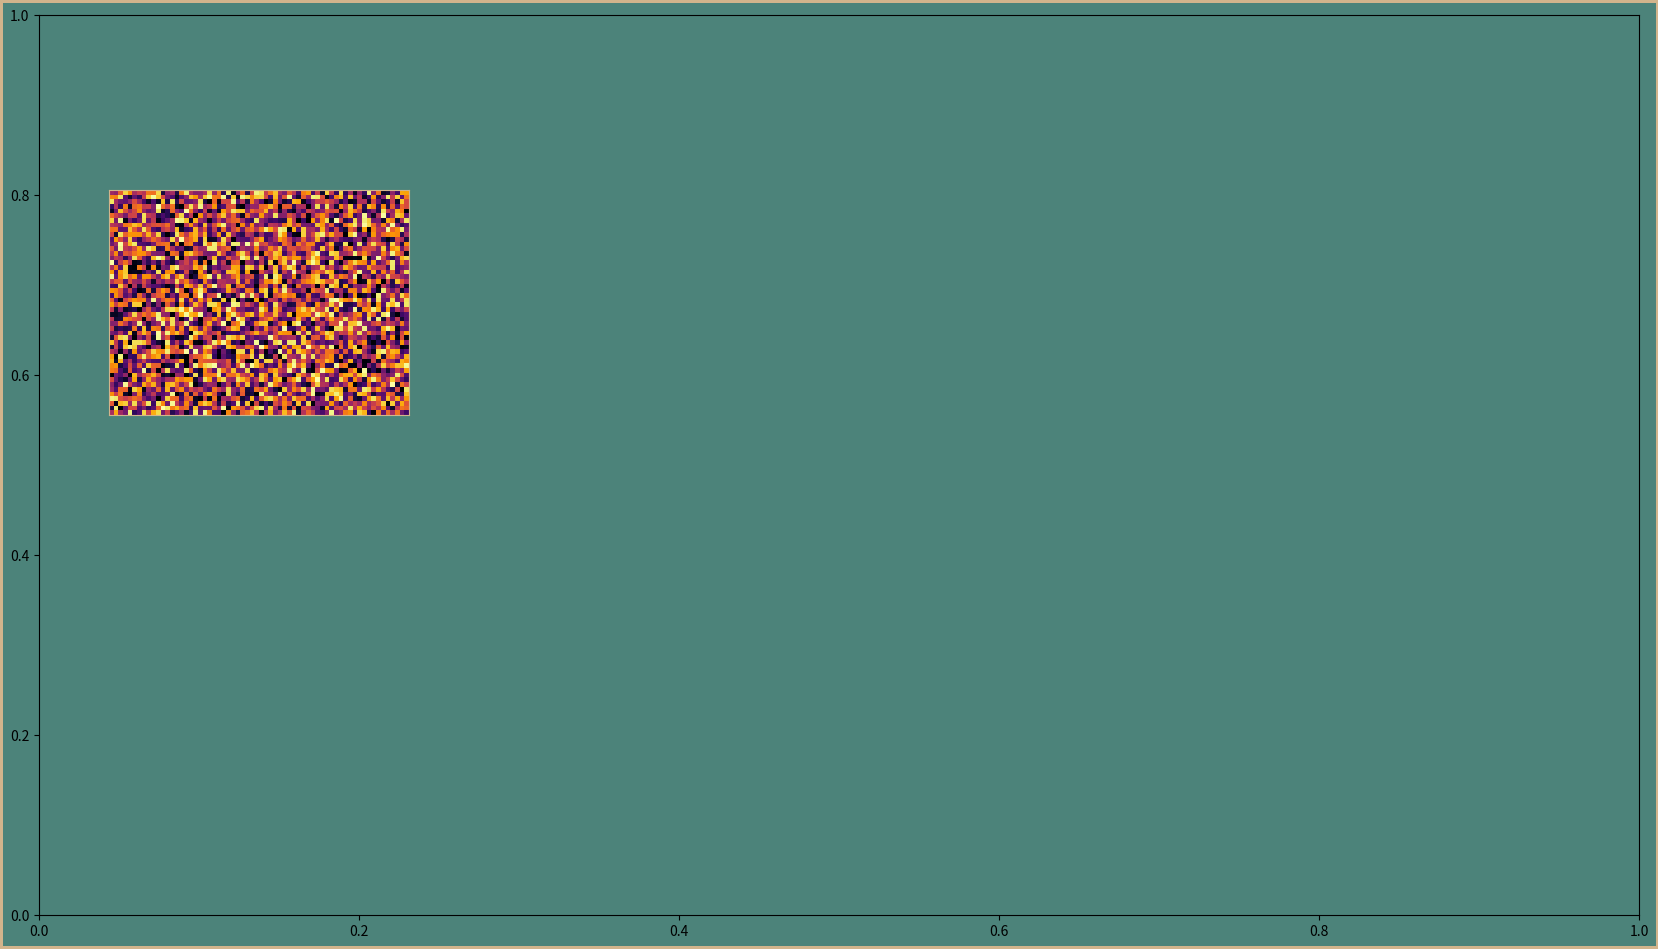

The matplotlib source for this figure:
import numpy as np
import matplotlib
import matplotlib.pyplot as plt
matplotlib.use("agg")

# Choose a color palette
BLUE = "#04253a"
GREEN = "#4c837a"
TAN = "#D2B48C"
DPI = 300


# Generate a autoencoder neural network visualization
# setting up constant params
FIGURE_WIDTH = 16
FIGURE_HEIGHT = 9
RIGHT_BORDER = 0.7
LEFT_BORDER = 0.7
TOP_BORDER = 0.8
BOTTOM_BORDER = 0.6

N_IMAGE_PIXEL_COLS = 64
N_IMAGE_PIXEL_ROWS = 48
N_NODES_BY_LAYER = [10, 7, 5, 8]

INPUT_IMAGE_BOTTOM = 5
INPUT_IMAGE_HEIGHT = 0.25 * FIGURE_HEIGHT
ERROR_IMAGE_SCALE = 0.7
ERROR_GAP_SCALE = 0.3
BETWEEN_LAYER_SCALE = 0.8
BETWEEN_NODE_SCALE = 0.4


def main():
    # print("All the visualization code goes here")
    # print(f"Node images are {N_IMAGE_PIXEL_ROWS}" + f" by
    # {N_IMAGE_PIXEL_COLS} pixels")
    p = construct_parameters()
    # print("params:")
    # for key, value in p.items():
    #    print(key, ":", value)
    fig, ax_boss = create_background(p)
    #save_nn_viz(fig, postfix="08_hires")
    p = find_node_image_size(p)
    p = find_between_layer_gap(p)
    p = find_between_node_gap(p)
    p = find_error_image_position(p)
    #print("error image position: ", p["error_image"])
    add_input_image(fig, p)
    save_nn_viz(fig, postfix="17_input_random_tan_border")


def construct_parameters():
    # Build a dictionary of params that describe the size and location
    # of the elements of visualization.
    aspect_ratio = N_IMAGE_PIXEL_COLS / N_IMAGE_PIXEL_ROWS
    params = {}

    params["figure"] = {"height": FIGURE_HEIGHT, "width": FIGURE_WIDTH}

    params["input"] = {"n_cols": N_IMAGE_PIXEL_COLS, "n_rows": N_IMAGE_PIXEL_ROWS,
                        "aspect_ratio": aspect_ratio,
                        "image": {
                            "bottom": INPUT_IMAGE_BOTTOM,
                            "height": INPUT_IMAGE_HEIGHT,
                            "width": INPUT_IMAGE_HEIGHT * aspect_ratio,
                                }
                    }

    params["network"] = {
        "n_nodes": N_NODES_BY_LAYER,
        "n_layers": len(N_NODES_BY_LAYER),
        "max_nodes": np.max(N_NODES_BY_LAYER)
    }

    params["node_image"] = {
        "height": 0,
        "width": 0
    }

    params["error_image"] = {
        "left": 0,
        "bottom": 0,
        "width": params["input"]["image"]["width"] * ERROR_IMAGE_SCALE,
        "height": params["input"]["image"]["height"] * ERROR_IMAGE_SCALE
    }

    params["gap"] = {
        "right_border": RIGHT_BORDER,
        "left_border": LEFT_BORDER,
        "bottom_border": BOTTOM_BORDER,
        "top_border": TOP_BORDER,
        "between_layer": 0,
        "between_layer_scale": BETWEEN_LAYER_SCALE,
        "between_node": 0,
        "between_node_scale": BETWEEN_NODE_SCALE,
        "error_gap_scale": ERROR_GAP_SCALE
    }

    return params


def create_background(p):
    fig = plt.figure(
        edgecolor=TAN,
        facecolor=GREEN,
        figsize=(p["figure"]["width"], p["figure"]["height"]),
        linewidth=4,
    )
    ax_boss = fig.add_axes((0, 0, 1, 1), facecolor="none")
    ax_boss.set_xlim(0, 1)
    ax_boss.set_ylim(0, 1)
    return fig, ax_boss

def find_between_layer_gap(p):
    horizontal_gap_total = (p["figure"]["width"] - 2 * p["input"]["image"]["width"]
                            - p["network"]["n_layers"] * p["node_image"]["width"]
                            - p["gap"]["left_border"]
                            - p["gap"]["right_border"]
                            )
    n_horizontal_gaps = p["network"]["n_layers"]+1
    p["gap"]["between_layer"] = horizontal_gap_total / n_horizontal_gaps
    return p

def find_between_node_gap(p):
    vertical_gap_total = (p["figure"]["height"]
                            - p["gap"]["top_border"]
                            - p["gap"]["bottom_border"]
                            - p["network"]["max_nodes"]
                            * p["node_image"]["height"]
                            )
    n_vertical_gaps = p["network"]["max_nodes"]-1
    p["gap"]["between_node"] = vertical_gap_total / n_vertical_gaps
    return p

def find_error_image_position(p):
    p["error_image"]["bottom"] = (
        p["input"]["image"]["bottom"]
        - p["input"]["image"]["height"]
        * p["gap"]["error_gap_scale"]
        - p["error_image"]["height"]
    )
    error_image_center = (
        p["figure"]["width"]
        - p["gap"]["right_border"]
        - p["input"]["image"]["width"] / 2
    )
    p["error_image_left"] = (
        error_image_center
        - p["error_image"]["width"] / 2
    )
    return p

def add_input_image(fig, p):
    absolute_pos = (
        p["gap"]["left_border"],
        p["input"]["image"]["bottom"],
        p["input"]["image"]["width"],
        p["input"]["image"]["height"])
    scaled_pos = (
        absolute_pos[0] / p["figure"]["width"],
        absolute_pos[1] / p["figure"]["height"],
        absolute_pos[2] / p["figure"]["width"],
        absolute_pos[3] / p["figure"]["height"])
    ax_input = fig.add_axes(scaled_pos)
    fill_patch = np.random.sample(size = (
        p["input"]["n_rows"],
        p["input"]["n_cols"]
    ))
    ax_input.imshow(fill_patch, cmap="inferno")
    ax_input.tick_params(bottom=False, top=False, left=False, right=False)
    ax_input.tick_params(labelbottom=False, labeltop=False, labelleft=False, labelright=False)
    ax_input.spines["top"].set_color(TAN)
    ax_input.spines["bottom"].set_color(TAN)
    ax_input.spines["left"].set_color(TAN)
    ax_input.spines["right"].set_color(TAN)

def save_nn_viz(fig, postfix="0"):
    base_name = "nn_viz_"
    filename = base_name + postfix + ".png"
    fig.savefig(filename, edgecolor=fig.get_edgecolor(), facecolor=fig.get_facecolor(), dpi=DPI)


def find_node_image_size(p):
    total_space_to_fill = (p["figure"]["height"] - p["gap"]["bottom_border"] - p["gap"]["top_border"])
    height_constrained_by_height = (total_space_to_fill / (p["network"]["max_nodes"] + (p["network"]["max_nodes"] - 1) * p["gap"]["between_node_scale"]))
    total_space_to_fill = (p["figure"]["width"] - p["gap"]["left_border"] - p["gap"]["left_border"] - 2 * p["input"]["image"]["width"])
    width_constrained_by_width = (total_space_to_fill / (p["network"]["n_layers"] + (p["network"]["n_layers"] + 1) * p["gap"]["between_layer_scale"]))
    height_constrained_by_width = (width_constrained_by_width/p["input"]["aspect_ratio"])
    #print("height constrained by width:", height_constrained_by_width)
    p["node_image"]["height"] = np.minimum(height_constrained_by_width,height_constrained_by_height)
    p["node_image"]["width"] = (p["node_image"]["height"] * p["input"]["aspect_ratio"])
    return p


if __name__ == "__main__":
    main()
